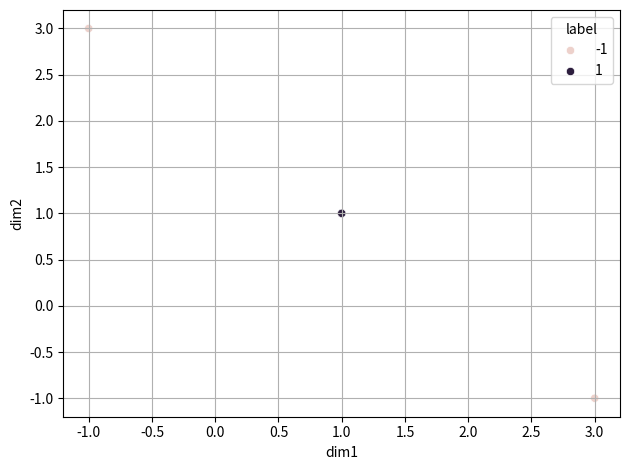

This figure's Python source:
import numpy as np
import seaborn as sns
import pandas as pd
import matplotlib.pyplot as plt


def relu(z):
    return max(0, z)


def fivez_minus2(z):
    return 5*z -2


if __name__ == '__main__':

    X = np.array([[-1, -1], [1, -1], [-1, 1], [1, 1]])
    y = np.array([1, -1, -1, 1])

    W = np.array([[1, -1], [-1, 1]])
    W_0 = np.array([1, 1])

    transform_coords = np.empty(shape=X.shape)

    for index, example in enumerate(X):
        z_1 = np.dot(example.T, W[0]) + W_0[0]
        z_2 = np.dot(example.T, W[1]) + W_0[1]
        transform_coords[index, 0] = z_1
        transform_coords[index, 1] = z_2

    relu_vec = np.vectorize(relu)
    alt_vec = np.vectorize(fivez_minus2)
    df = pd.DataFrame(transform_coords, columns=['dim1', 'dim2'])
    df['label'] = pd.DataFrame(y)

    fig = plt.figure()
    sns.scatterplot(data=df, x='dim1', y='dim2', hue='label')
    plt.tight_layout()
    plt.grid()
    plt.show()

    print(transform_coords)